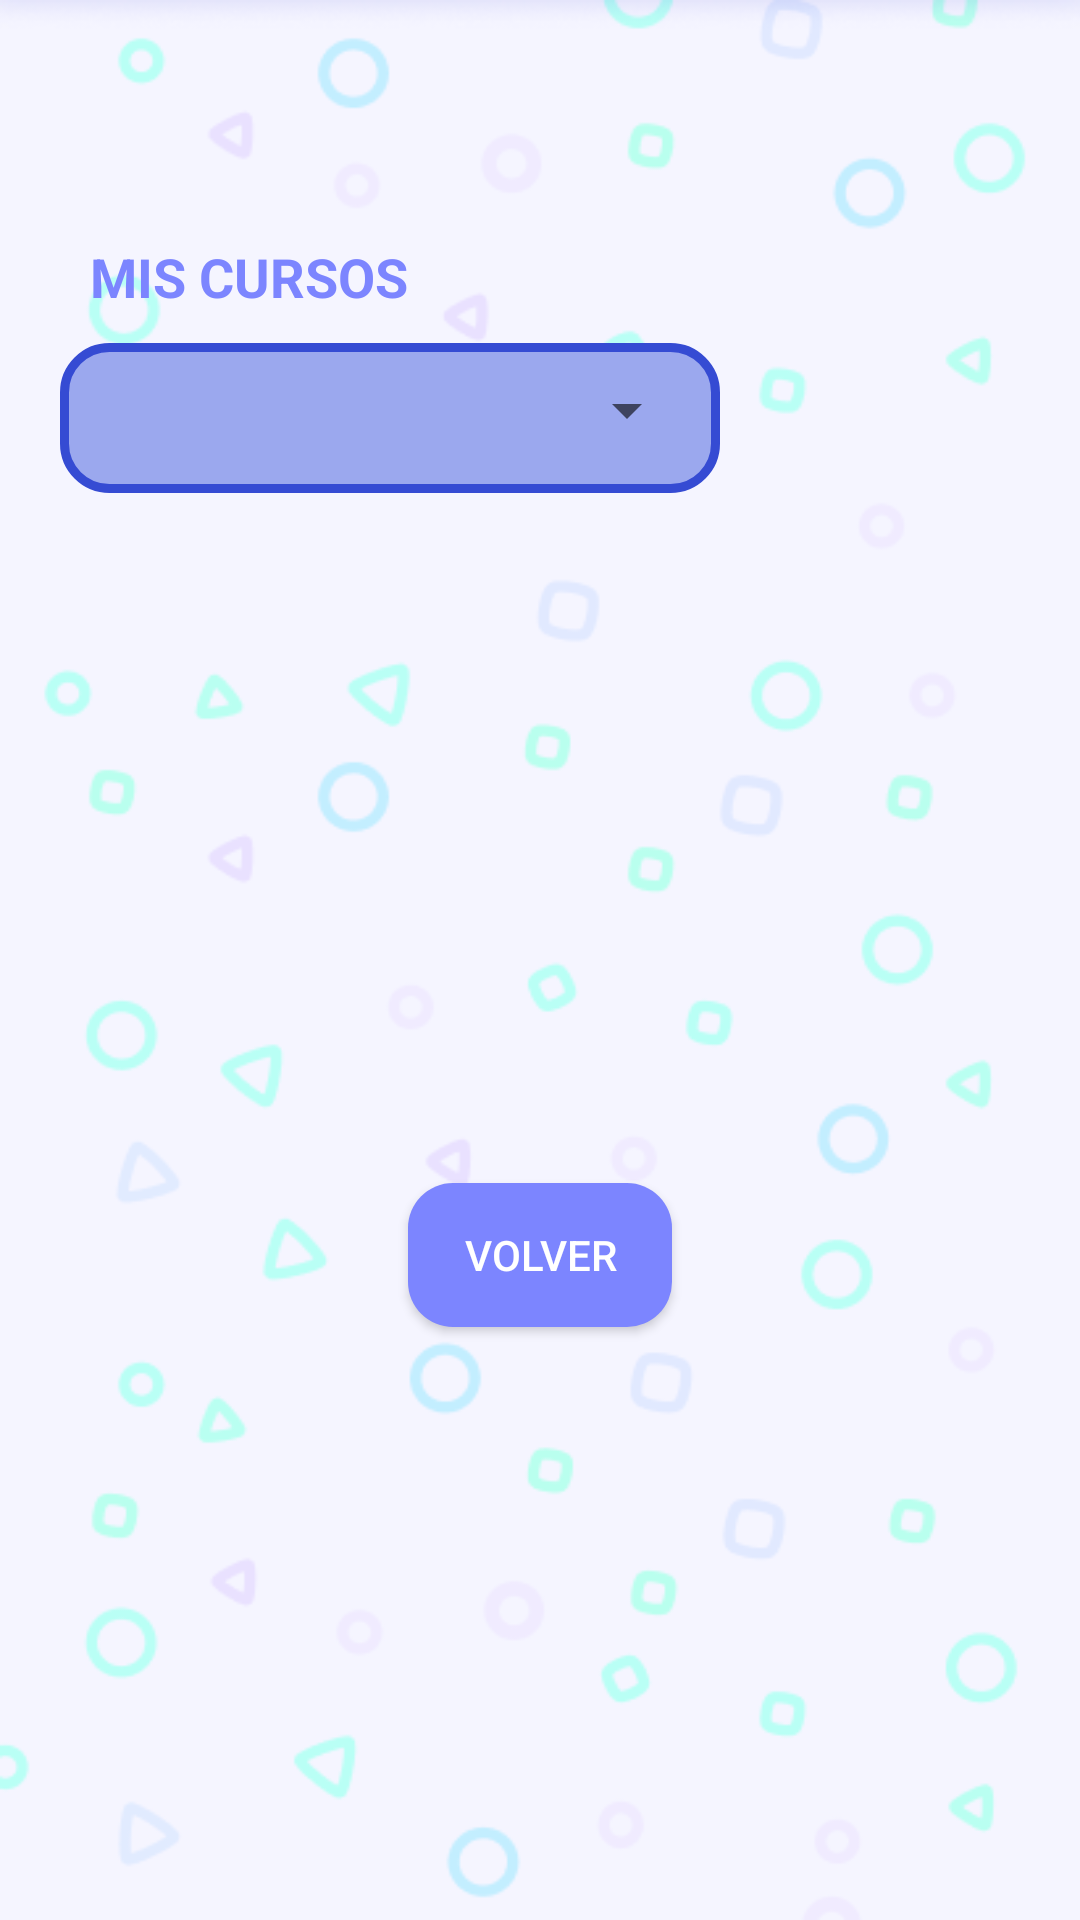

Produce the Android XML layout that renders to this screen, including the resource entries it uses.
<!-- AndroidManifest.xml: application theme Theme.AppQR -->
<!-- res/layout/activity_asistencia_docente.xml -->
<?xml version="1.0" encoding="utf-8"?>
<LinearLayout xmlns:android="http://schemas.android.com/apk/res/android"
    xmlns:app="http://schemas.android.com/apk/res-auto"
    xmlns:tools="http://schemas.android.com/tools"
    android:layout_width="match_parent"
    android:layout_height="match_parent"
    android:background="@drawable/fondoapp"
    android:orientation="vertical"
    tools:context=".AsistenciaDocente">


    <TextView
        android:id="@+id/textView"
        android:layout_width="match_parent"
        android:layout_height="wrap_content"
        android:layout_marginLeft="30dp"
        android:layout_marginTop="80dp"
        android:layout_marginBottom="10dp"

        android:text="MIS CURSOS"
        android:textColor="#7C85FF"
        android:textSize="18sp"
        android:textStyle="bold" />
    <LinearLayout
        android:id="@+id/layRegSpinner"
        android:layout_width="220dp"
        android:layout_height="50dp"
        android:layout_marginStart="20dp"
        android:background="@drawable/background_spinner"
        android:gravity="center"
        android:orientation="vertical">

    <Spinner
        android:id="@+id/spnCurso"
        android:layout_width="200dp"
        android:layout_height="wrap_content"
        android:layout_marginLeft="3dp"
        android:layout_marginBottom="5dp"
        android:padding="10dp"
        android:textColor="#FCFCFF"
        android:textColorHint="#FDFDFD"
        />
    </LinearLayout>

    <androidx.recyclerview.widget.RecyclerView
        android:id="@+id/recyclerAlumnos"
        android:layout_width="match_parent"
        android:layout_height="190dp"
        android:layout_marginTop="40dp"
        app:layout_constraintEnd_toEndOf="parent"
        app:layout_constraintHorizontal_bias="0.0"
        app:layout_constraintStart_toStartOf="parent"
        app:layout_constraintTop_toTopOf="parent" />
    <Button
        android:id="@+id/btnVolver"
        android:layout_width="wrap_content"
        android:layout_height="wrap_content"
        android:layout_gravity="center_horizontal|bottom"
        android:background="@drawable/bordebotonvolver"
        android:gravity="center"
        android:text="Volver"
        android:textColor="@color/white"
        android:onClick="volvermenudocente"/>
</LinearLayout>
<!-- resources referenced by this layout -->
<resources>
  <color name="white">#FFFFFFFF</color>
  <!-- drawable background_spinner (drawable) -->
  <?xml version="1.0" encoding="utf-8"?>
  <shape
      xmlns:android="http://schemas.android.com/apk/res/android"
      android:shape="rectangle">
  
      
      <solid android:color="#9BA8EE"></solid>
  
      
      <padding
          android:left="1dp"
          android:top="1dp"
          android:right="1dp"
          android:bottom="1dp"></padding>
  
      
      <corners android:radius="15dp"></corners>
  
      
      <stroke
          android:color="#354BD3"
          android:width="3dp"></stroke>
      <padding
          android:left="1dp"
          android:top="1dp"
          android:right="1dp"
          android:bottom="1dp"></padding>
  
  </shape>
  <!-- drawable bordebotonvolver (drawable) -->
  <?xml version="1.0" encoding="utf-8"?>
  <selector xmlns:android="http://schemas.android.com/apk/res/android">
      <item>
          <shape android:shape="rectangle">
              <corners android:radius="15dp"></corners>
              <solid android:color="#7C85FF"></solid>
          </shape>
      </item>
  </selector>
  <!-- drawable fondoapp: png bitmap (drawable, 34600 bytes) -->
  <style name="Theme.AppQR" parent="Theme.MaterialComponents.DayNight">
          
          <item name="colorPrimary">@color/colorprimario</item>
          <item name="colorPrimaryVariant">@color/purple_700</item>
          <item name="colorOnPrimary">@color/white</item>
          
          <item name="colorSecondary">@color/colorsecundario</item>
          <item name="colorSecondaryVariant">@color/teal_700</item>
          <item name="colorOnSecondary">@color/white</item>
          
          <item name="android:statusBarColor">?attr/colorPrimaryVariant</item>
          
      </style>
  <color name="colorprimario">#4754FF</color>
  <color name="purple_700">#FF3700B3</color>
  <color name="colorsecundario">#4A54D9</color>
  <color name="teal_700">#FF018786</color>
</resources>
